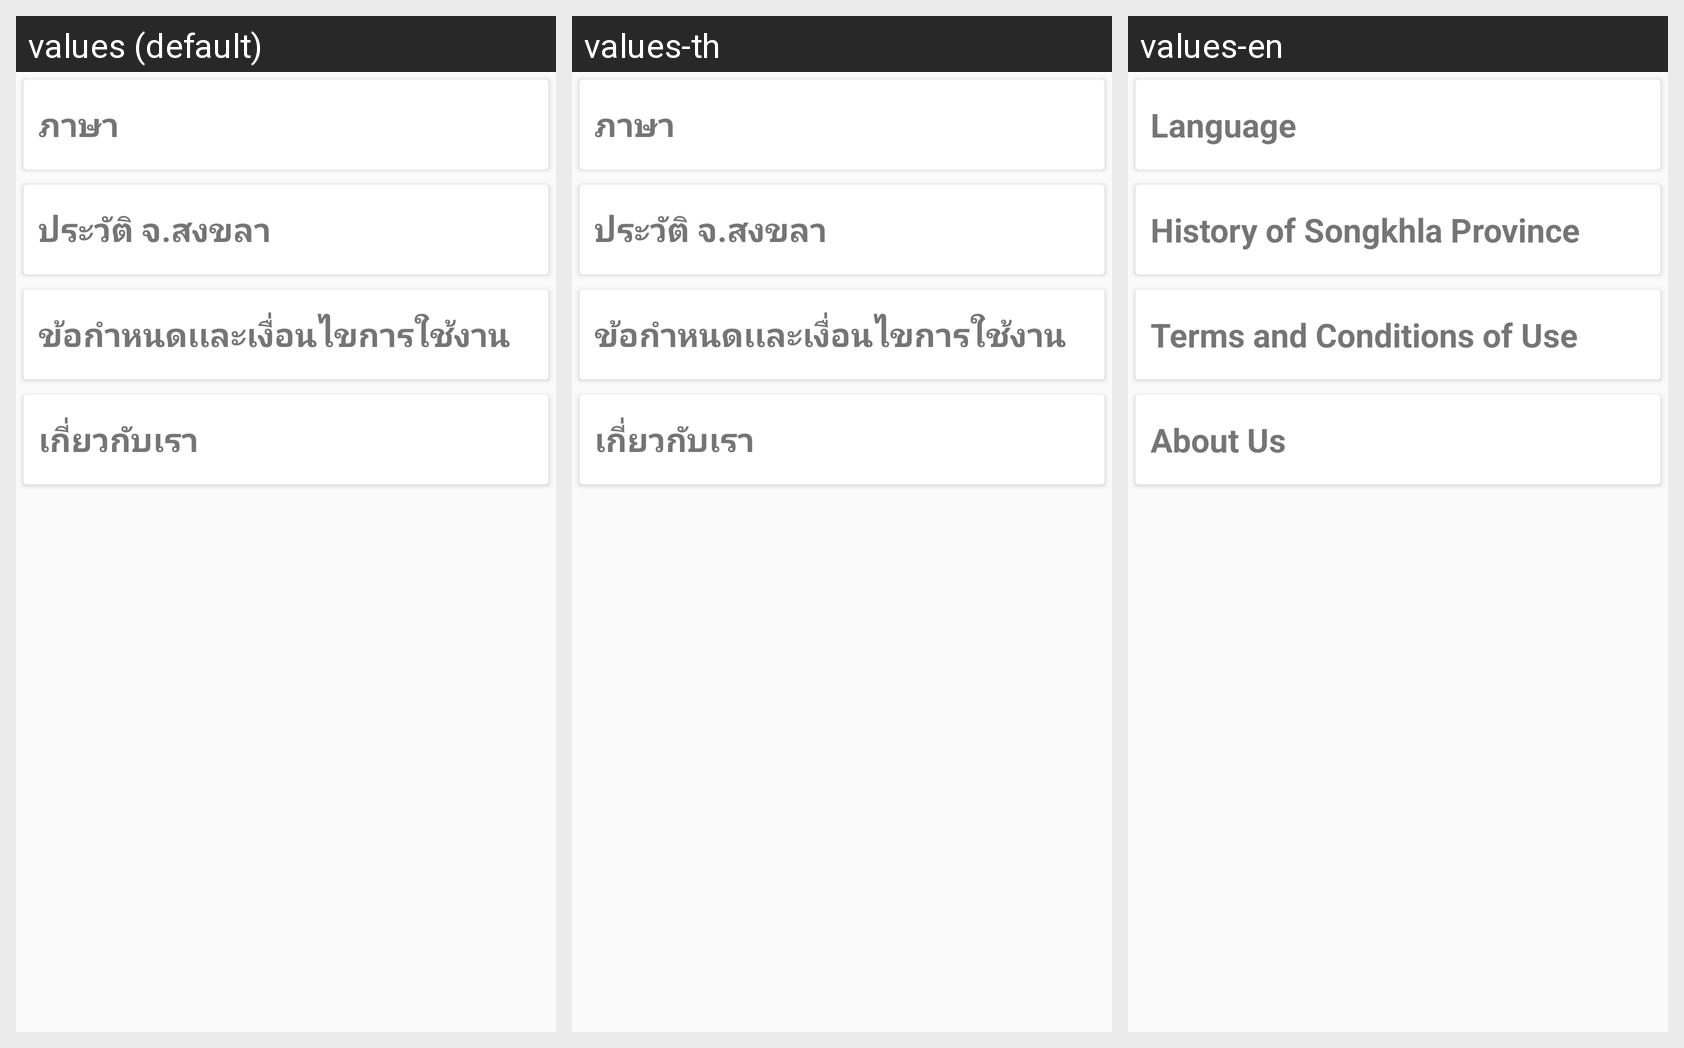

The same Android screen rendered under several of its app's locales, left to right. List the strings drawn on it with the default value and each locale's translation.
Android screen res/layout/setting.xml rendered under 3 locales, left to right: values (default), values-th, values-en. Device: Nexus 5 (rendered at 1080×1920; each locale shown at half size, 540×960, under a caption strip naming it); theme AppTheme.
Strings drawn on this screen, with the default value and each locale's value (text and hints the layout hard-codes, and strings that could not be matched under every locale, appear in the picture but are not listed):

ST1
  values: ภาษา
  values-th: ภาษา
  values-en: Language

ST2
  values: ประวัติ จ.สงขลา
  values-th: ประวัติ จ.สงขลา
  values-en: History of Songkhla Province

ST3
  values: ข้อกำหนดเเละเงื่อนไขการใช้งาน
  values-th: ข้อกำหนดเเละเงื่อนไขการใช้งาน
  values-en: Terms and Conditions of Use

ST4
  values: เกี่ยวกับเรา
  values-th: เกี่ยวกับเรา
  values-en: About Us
